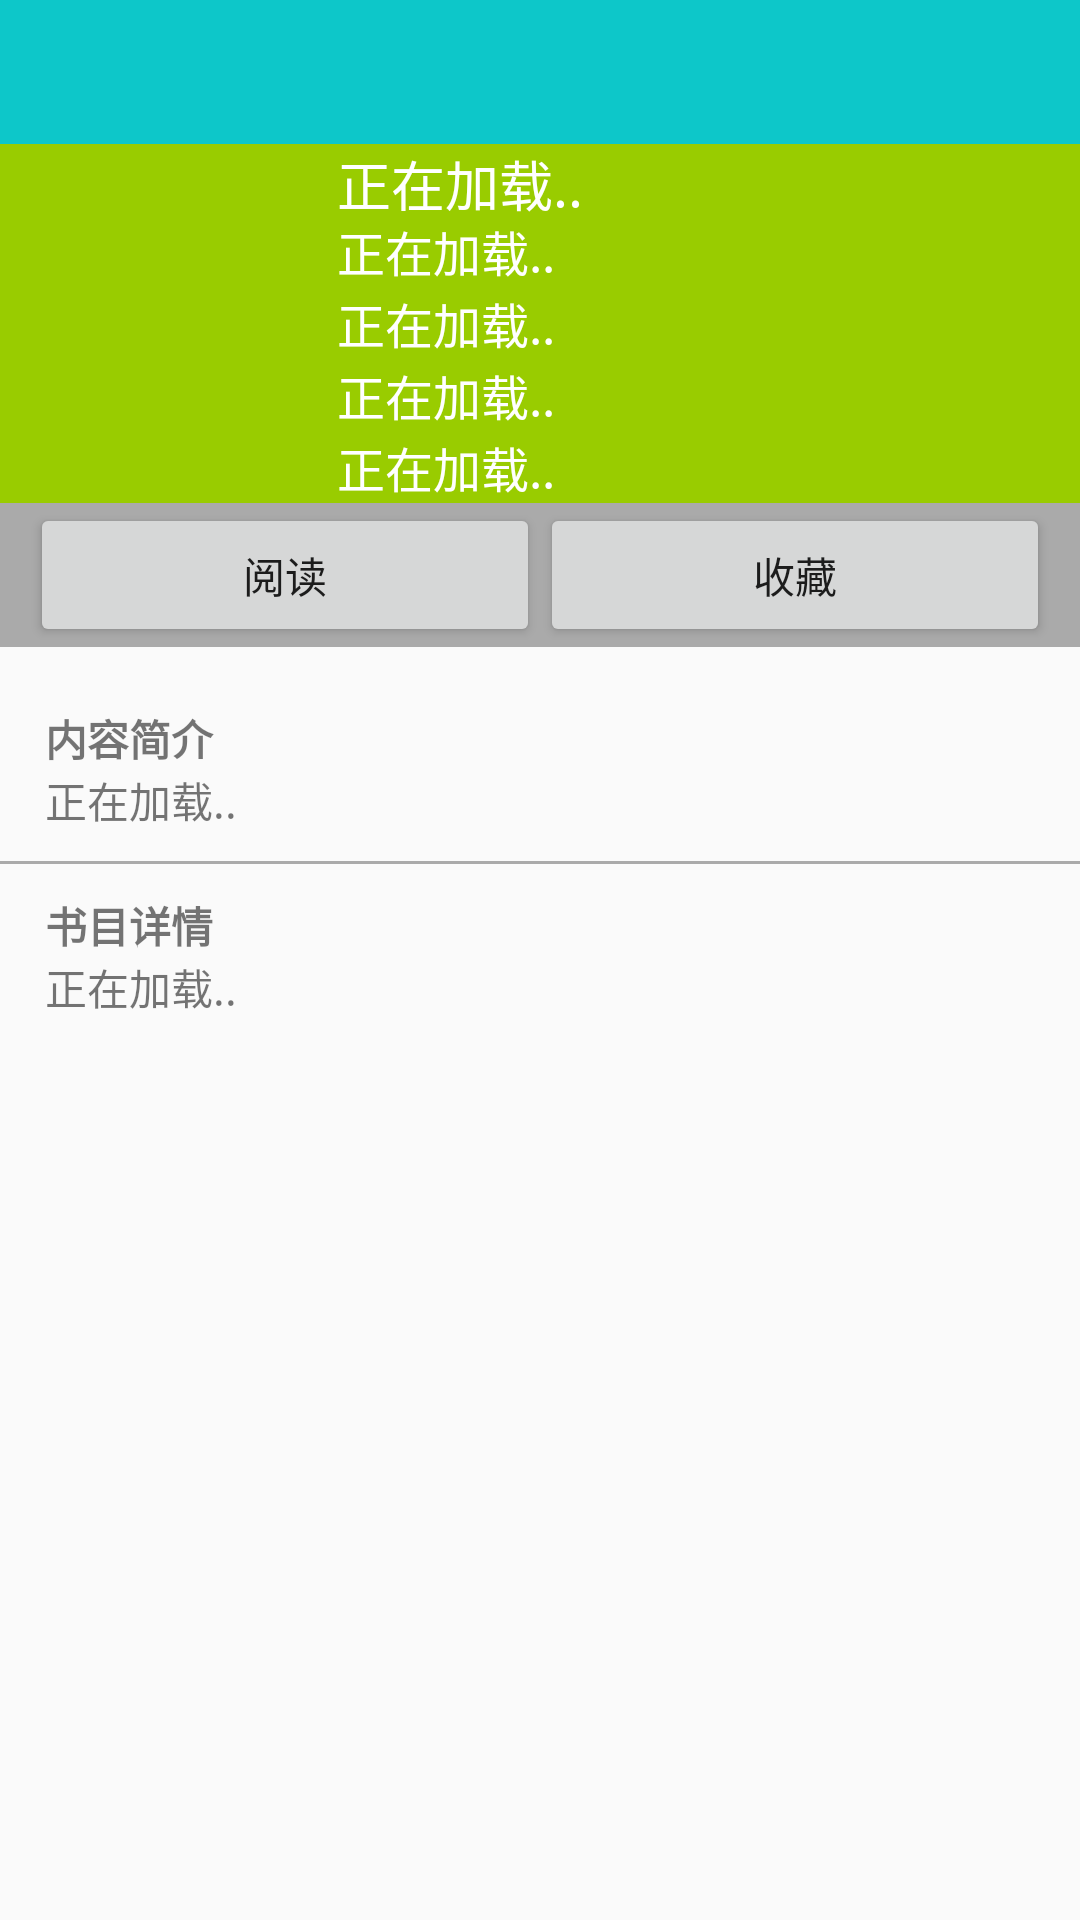

Produce the Android XML layout that renders to this screen, including the resource entries it uses.
<!-- AndroidManifest.xml: application theme AppTheme -->
<!-- res/layout/activity_detail.xml -->
<?xml version="1.0" encoding="utf-8"?>
<LinearLayout xmlns:android="http://schemas.android.com/apk/res/android"
    xmlns:tools="http://schemas.android.com/tools"
    android:layout_width="match_parent"
    android:layout_height="match_parent"
    android:fitsSystemWindows="true"
    android:orientation="vertical"
    tools:context="com.hebth.mobilelibrary.ui.detail.view.DetailActivity">

    <include
        android:id="@+id/toolbar_detail"
        layout="@layout/common_toolbar"
        android:layout_width="match_parent"
        android:layout_height="@android:dimen/app_icon_size" />

    <ScrollView
        android:layout_width="match_parent"
        android:layout_height="match_parent">

        <LinearLayout
            android:layout_width="match_parent"
            android:layout_height="match_parent"
            android:orientation="vertical">

            <LinearLayout
                android:layout_width="match_parent"
                android:layout_height="wrap_content"
                android:background="@android:color/holo_green_light"
                android:orientation="horizontal">

                <ImageView
                    android:id="@+id/iv_cover_bookdetail"
                    android:layout_width="0dp"
                    android:layout_height="match_parent"
                    android:layout_margin="10dp"
                    android:layout_weight="1"
                    android:src="@mipmap/ic_launcher" />

                <LinearLayout
                    android:layout_width="0dp"
                    android:layout_height="match_parent"
                    android:layout_marginStart="10dp"
                    android:layout_weight="3"
                    android:orientation="vertical">

                    <TextView
                        android:id="@+id/tv_bookname_bookdetail"
                        style="@style/tv_up_bookdetail"
                        android:layout_weight="1"
                        android:text="@string/loding"
                        android:textSize="18sp" />

                    <TextView
                        android:id="@+id/tv_bookauthor_bookdetail"
                        style="@style/tv_up_bookdetail"
                        android:layout_weight="1"
                        android:text="@string/loding" />

                    <TextView
                        android:id="@+id/tv_press_bookdetail"
                        style="@style/tv_up_bookdetail"
                        android:layout_weight="1"
                        android:text="@string/loding" />

                    
                    
                    
                    
                    

                    <TextView
                        android:id="@+id/tv_isbn_bookdetail"
                        style="@style/tv_up_bookdetail"
                        android:layout_weight="1"
                        android:text="@string/loding" />

                    
                    
                    
                    
                    

                    <TextView
                        android:id="@+id/tv_fileext_bookdetail"
                        style="@style/tv_up_bookdetail"
                        android:layout_weight="1"
                        android:text="@string/loding" />
                </LinearLayout>

            </LinearLayout>

            <LinearLayout
                android:layout_width="match_parent"
                android:layout_height="wrap_content"
                android:background="@android:color/darker_gray"
                android:orientation="horizontal">

                <Button
                    android:id="@+id/btn_read_bookdetail"
                    android:layout_width="0dp"
                    android:layout_height="match_parent"
                    android:layout_marginStart="10dp"
                    android:layout_weight="1"
                    android:text="阅读" />

                <Button
                    android:id="@+id/btn_collection_bookdetail"
                    android:layout_width="0dp"
                    android:layout_height="match_parent"
                    android:layout_marginEnd="10dp"
                    android:layout_weight="1"
                    android:text="收藏" />

            </LinearLayout>

            
            
            
            
            
            

            
            
            
            

            
            
            
            
            

            
            <LinearLayout
                android:layout_width="match_parent"
                android:layout_height="wrap_content"
                android:layout_marginEnd="15dp"
                android:layout_marginStart="15dp"
                android:layout_marginTop="20dp"
                android:orientation="vertical">

                <TextView
                    android:layout_width="match_parent"
                    android:layout_height="wrap_content"
                    android:text="内容简介"
                    android:textStyle="bold" />

                <TextView
                    android:id="@+id/tv_description_bookdetail"
                    android:layout_width="match_parent"
                    android:layout_height="wrap_content"
                    android:text="@string/loding" />
            </LinearLayout>

            <LinearLayout
                android:layout_width="match_parent"
                android:layout_height="1sp"
                android:layout_marginBottom="10dp"
                android:layout_marginTop="10dp"
                android:background="@android:color/darker_gray" />

            
            <LinearLayout
                android:layout_width="match_parent"
                android:layout_height="wrap_content"
                android:layout_marginEnd="15dp"
                android:layout_marginStart="15dp"
                android:orientation="vertical">

                <TextView
                    android:layout_width="match_parent"
                    android:layout_height="wrap_content"
                    android:text="书目详情"
                    android:textStyle="bold" />

                <TextView
                    android:id="@+id/tv_tablecontent_bookdetail"
                    android:layout_width="match_parent"
                    android:layout_height="wrap_content"
                    android:text="@string/loding" />

            </LinearLayout>

        </LinearLayout>
    </ScrollView>
</LinearLayout>
<!-- res/layout/common_toolbar.xml (included above) -->
<?xml version="1.0" encoding="utf-8"?>
<android.support.v7.widget.Toolbar xmlns:android="http://schemas.android.com/apk/res/android"
    xmlns:app="http://schemas.android.com/apk/res-auto"
    android:layout_width="match_parent"
    android:layout_height="match_parent"
    android:background="@color/colorPrimaryDark"
    android:minHeight="?attr/actionBarSize"
    android:popupTheme="@style/ThemeOverlay.AppCompat.Light"
    app:theme="@style/ThemeOverlay.AppCompat.ActionBar">

</android.support.v7.widget.Toolbar>
<!-- resources referenced by this layout -->
<resources>
  <color name="colorPrimaryDark">#0dc7c9</color>
  <string name="loding">正在加载..</string>
  <style name="tv_up_bookdetail">
          <item name="android:layout_height">0dp</item>
          <item name="android:layout_width">match_parent</item>
          <item name="android:textSize">16sp</item>
          <item name="android:gravity">center_vertical</item>
          <item name="android:textColor">@android:color/white</item>
      </style>
  <style name="AppTheme" parent="Theme.AppCompat.Light.NoActionBar">
          
          <item name="colorPrimary">@color/colorPrimary</item>
          <item name="colorPrimaryDark">@color/colorPrimaryDark</item>
          <item name="colorAccent">@color/colorAccent</item>
      </style>
  <color name="colorPrimary">#3F51B5</color>
  <color name="colorAccent">#FF4081</color>
</resources>
